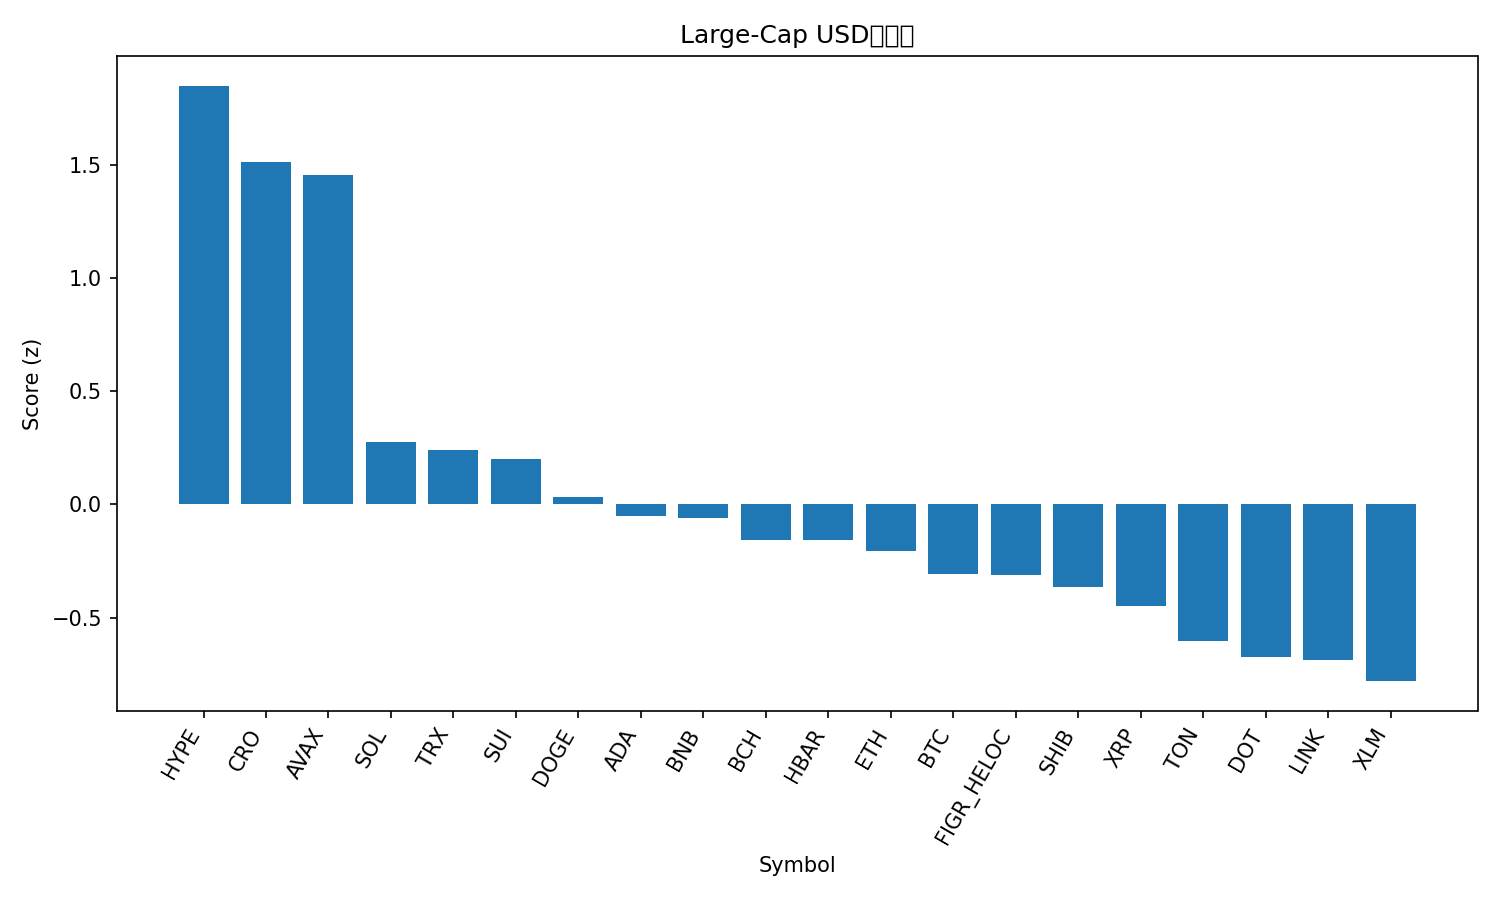

The file beside this chart, header and first rows:
rank, name, symbol, price, pct_1h, pct_24h, pct_7d, pct_1h_vs_btc, pct_24h_vs_btc, pct_7d_vs_btc, market_cap_rank, market_cap, volume_usd, score
1, Hyperliquid, HYPE, 54.2, 0.6492, 1.779, 21.17, 0.6303, 2.097, 20.69, 14, 14646078680, 708720569, 1.851
2, Cronos, CRO, 0.257, 0.3282, 4.969, -2.645, 0.3093, 5.286, -3.127, 27, 8633613272, 264889705, 1.515
3, Avalanche, AVAX, 26.25, 0.1788, 4.113, 7.783, 0.16, 4.431, 7.301, 23, 11079434304, 917374712, 1.457
4, Solana, SOL, 218.5, -0.1288, 1.915, 3.981, -0.1477, 2.233, 3.499, 6, 118402430686, 8778517264, 0.275
5, TRON, TRX, 0.3354, 0.1487, 1.297, -0.9068, 0.1299, 1.614, -1.388, 11, 31744137071, 897691172, 0.2404
6, Sui, SUI, 3.51, -0.0916, 1.319, 6.068, -0.1105, 1.636, 5.586, 18, 12520317659, 1439411064, 0.203
7, Dogecoin, DOGE, 0.2395, -0.4315, 1.527, 11.26, -0.4504, 1.845, 10.77, 9, 36108835718, 3646592473, 0.03221
8, Cardano, ADA, 0.8723, -0.1516, 0.9412, 4.386, -0.1705, 1.259, 3.905, 10, 31825879869, 1923417807, -0.04967
9, BNB, BNB, 880.4, -0.04196, 0.575, 3.348, -0.06084, 0.8928, 2.867, 5, 122517397422, 1029523974, -0.06169
10, Bitcoin Cash, BCH, 579.4, 0.2493, -0.3067, -1.919, 0.2304, 0.01113, -2.401, 22, 11543029064, 333371777, -0.1562
11, Hedera, HBAR, 0.2299, -0.3567, 1.45, 4.471, -0.3756, 1.768, 3.99, 25, 9736417652, 210414479, -0.1577
12, Ethereum, ETH, 4314, 0.03129, 0.1215, -0.5856, 0.01241, 0.4394, -1.067, 2, 520565534302, 27965853031, -0.2045
13, Bitcoin, BTC, 111609, 0.01888, -0.3178, 0.4816, 0.0, 0.0, 0.0, 1, 2222678065223, 44453507724, -0.3079
14, Figure Heloc, FIGR_HELOC, 0.9974, -0.00381, 0.1274, -0.8904, -0.02269, 0.4452, -1.372, 19, 12318654316, 19006843, -0.3096
15, Shiba Inu, SHIB, 1.292e-05, -0.3567, 0.8221, 3.972, -0.3756, 1.14, 3.49, 31, 7606553160, 272048997, -0.3665
16, XRP, XRP, 2.95, -0.2235, -0.04844, 4.009, -0.2424, 0.2694, 3.527, 3, 176074663322, 5151060274, -0.4477
17, Toncoin, TON, 3.1, -0.3024, 0.5372, -1.864, -0.3213, 0.855, -2.345, 29, 7970554081, 163432882, -0.6022
18, Polkadot, DOT, 4.08, -0.7579, 1.109, 7.055, -0.7768, 1.427, 6.573, 34, 6210600490, 388771164, -0.6755
19, Chainlink, LINK, 23.22, -0.3524, 0.3415, -0.9029, -0.3713, 0.6593, -1.384, 13, 15732835799, 1002140940, -0.6874
20, Stellar, XLM, 0.3744, -0.4529, -0.04545, 3.204, -0.4717, 0.2724, 2.722, 20, 11874408475, 284686692, -0.7805
21, Litecoin, LTC, 112.3, -0.4179, -0.04964, 0.8302, -0.4368, 0.2682, 0.3487, 28, 8564919510, 511282248, -0.8256
